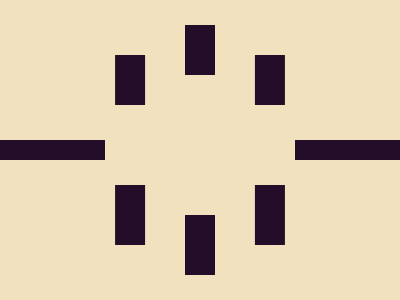

Reproduce this picture with HTML and CSS.

<!-- Version 1 -->
<p><p><style>&{background:linear-gradient(90deg,#240D29 35vh,#0000 0 312q,#240D29 0)0 35vw/80%5vw repeat-x#F1E1BE}p{margin:25 177 140;height:50;color:240D29;box-shadow:74q 10vh,-74q 10vh,inset 1in 0;+p{height:20vh;scale:-1
</style>
